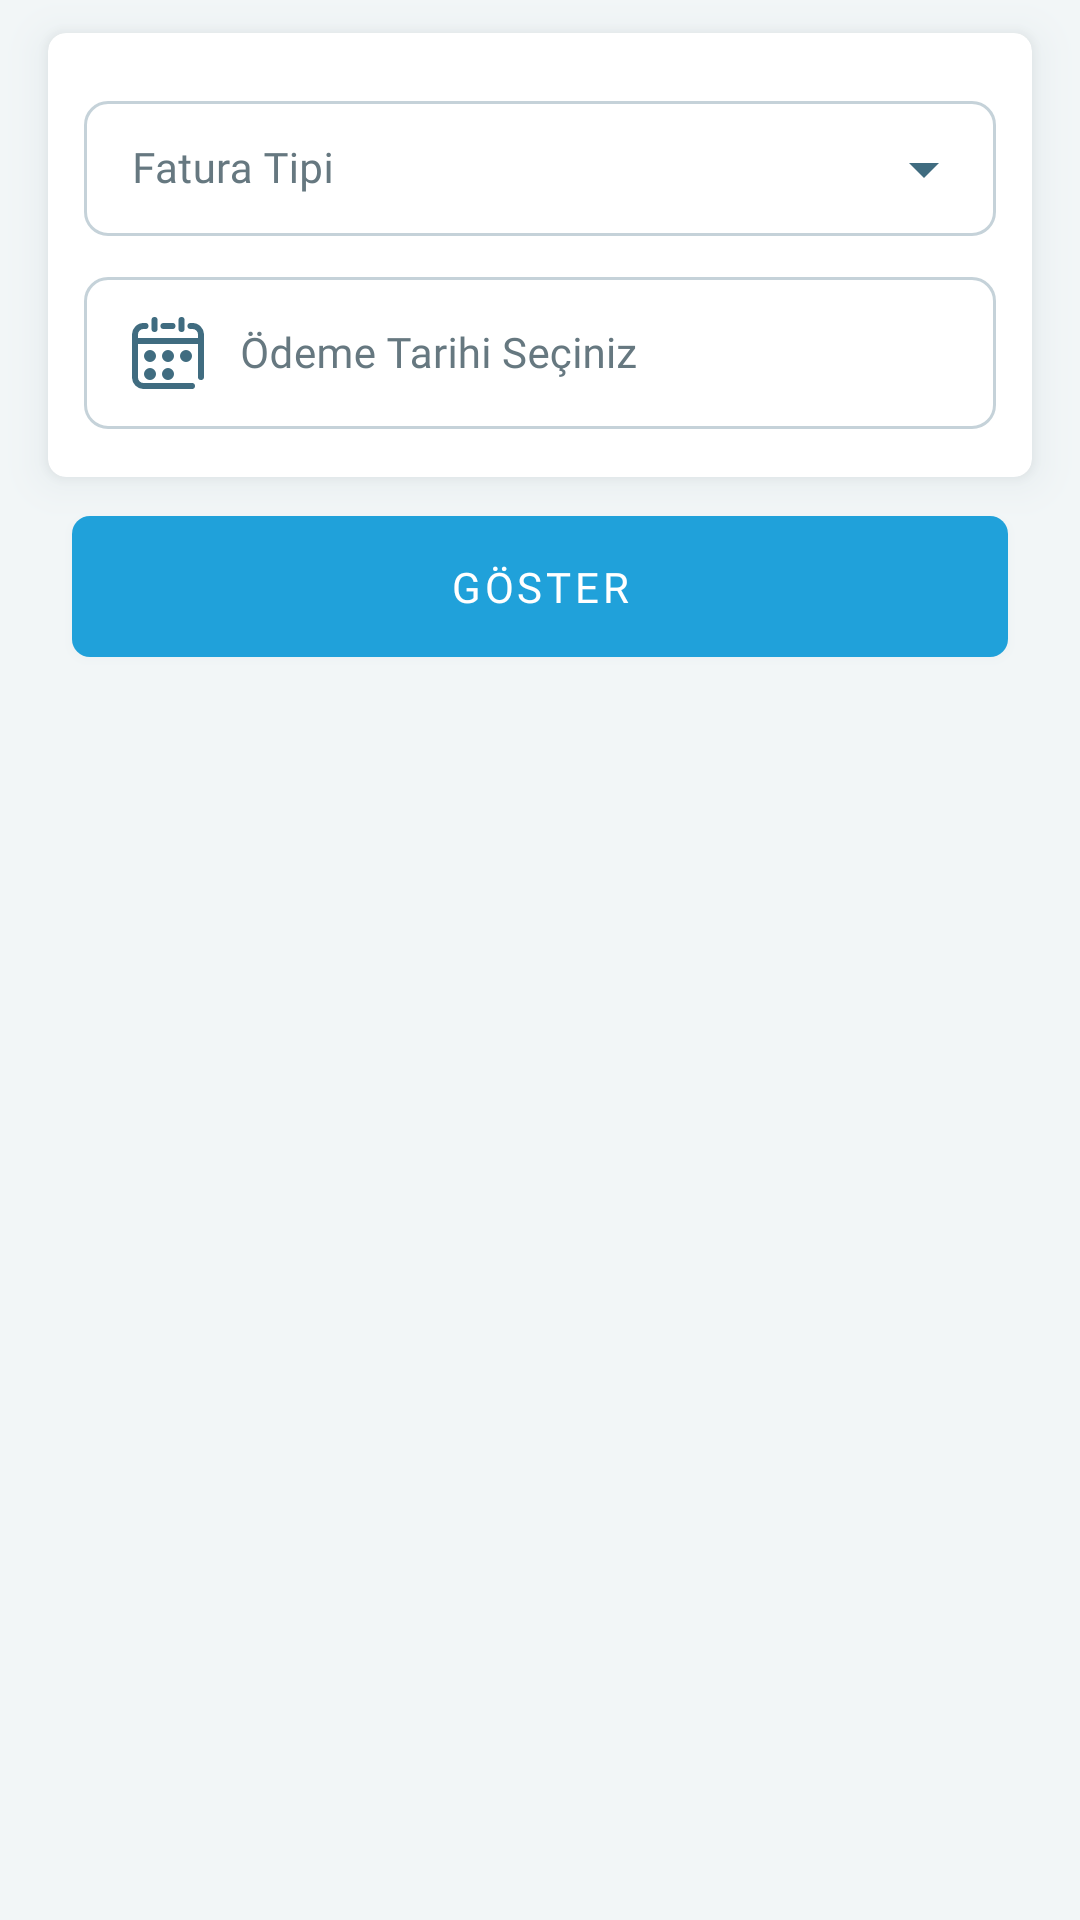

Here is an Android app screen rendered from its layout file. Give the layout XML and the strings, colors and styles it references.
<!-- AndroidManifest.xml: application theme MaterialTheme.NoActionBar.Light -->
<!-- res/layout/fragment_add_data.xml -->
<?xml version="1.0" encoding="utf-8"?>
<LinearLayout xmlns:android="http://schemas.android.com/apk/res/android"
    xmlns:app="http://schemas.android.com/apk/res-auto"
    xmlns:tools="http://schemas.android.com/tools"
    android:layout_width="match_parent"
    android:layout_height="match_parent"
    android:background="?thBack"
    android:orientation="vertical">



    <com.google.android.material.progressindicator.LinearProgressIndicator
        android:id="@+id/pgBar"
        android:layout_width="match_parent"
        android:layout_height="wrap_content"
        android:indeterminate="true"
        android:visibility="invisible"
        app:indicatorColor="@color/lightSuccess"
        app:trackCornerRadius="20dp" />


    <com.google.android.material.card.MaterialCardView
        android:id="@+id/detay"
        style="@style/myCard"
        android:layout_width="match_parent"
        android:layout_height="wrap_content">

        <LinearLayout
            style="@style/linearLayoutVertical"
            android:layout_width="match_parent"
            android:layout_height="match_parent">

            <com.google.android.material.textfield.TextInputLayout
                android:id="@+id/tilfaturaTip"
                style="@style/textInputLayoutStyleDrop"
                android:layout_width="match_parent"
                android:layout_height="@dimen/textInputHeight"
                android:layout_marginTop="4dp"
                android:hint="@string/faturaTip"
                app:endIconTint="?thText">

                <AutoCompleteTextView
                    android:id="@+id/spinnerFatura"
                    style="@style/r14"
                    android:layout_width="match_parent"
                    android:layout_height="wrap_content"
                    android:inputType="none"
                    tools:ignore="LabelFor" />

            </com.google.android.material.textfield.TextInputLayout>

            <com.google.android.material.textfield.TextInputLayout
                android:id="@+id/tilSelectDate"
                style="@style/textInputLayoutStyle"
                android:layout_width="match_parent"
                android:layout_height="@dimen/textInputHeight"
                android:layout_marginTop="4dp"
                android:layout_marginBottom="4dp"
                android:hint="@string/odemetarih">

                <com.google.android.material.textfield.TextInputEditText
                    android:id="@+id/selectDate"
                    style="@style/r14"
                    android:focusable="false"
                    android:drawableStart="@drawable/ic_calendar"
                    android:drawablePadding="12dp"
                    android:layout_width="match_parent"
                    android:layout_height="wrap_content"
                    />
            </com.google.android.material.textfield.TextInputLayout>

        </LinearLayout>

    </com.google.android.material.card.MaterialCardView>

    <com.google.android.material.button.MaterialButton
        android:id="@+id/btnAdd"
        style="@style/btnLarge"
        android:layout_width="match_parent"
        android:layout_height="wrap_content"
        android:layout_marginStart="24dp"
        android:layout_marginEnd="24dp"
        android:layout_marginBottom="8dp"
        android:text="@string/goster"
        app:background="?thBack"
        app:iconGravity="textEnd"
        tools:ignore="MissingConstraints" />


    <androidx.recyclerview.widget.RecyclerView
        android:id="@+id/recyclerview"
        android:layout_width="match_parent"
        android:layout_height="match_parent"
        android:layout_marginStart="@dimen/mr8"
        android:layout_marginTop="@dimen/mrTopBottom"
        android:layout_marginEnd="@dimen/mr8"
        />

    <ImageView
        android:id="@+id/imageView"
        android:visibility="gone"
        android:layout_width="wrap_content"
        android:layout_height="wrap_content"
        android:layout_gravity="center_horizontal"
        android:contentDescription="@string/todo"
        android:src="@drawable/iv_empty_state_not_found" />

    <TextView
        android:visibility="gone"
        android:id="@+id/titleTextView"
        style="@style/h16"
        android:layout_width="wrap_content"
        android:layout_height="wrap_content"
        android:layout_gravity="center_horizontal"
        android:layout_marginStart="@dimen/mr"
        android:layout_marginTop="20dp"
        android:layout_marginEnd="@dimen/mr"
        android:text="@string/not_found"
        android:textColor="?thTextSub"
        android:textAlignment="center" />

</LinearLayout>
<!-- resources referenced by this layout -->
<resources>
  <color name="lightSuccess">#17996E</color>
  <dimen name="mr">16dp</dimen>
  <dimen name="mr8">8dp</dimen>
  <dimen name="mrTopBottom">7dp</dimen>
  <dimen name="textInputHeight">56dp</dimen>
  <string name="faturaTip">Fatura Tipi</string>
  <string name="goster">Göster</string>
  <string name="not_found">Kayıt Bulunamadı !</string>
  <string name="odemetarih">Ödeme Tarihi Seçiniz</string>
  <string name="todo">TODO</string>
  <style name="h16" parent="TextAppearance.AppCompat" tools:keep="@style/h16">
          <item name="android:textColor">?thTextHeader</item>
          <item name="android:textSize">16sp</item>
          <item name="android:fontFamily">@font/roboto_bold</item>
      </style>
  <style name="linearLayoutVertical">
          <item name="android:layout_margin">@dimen/pd_card</item>
          <item name="android:orientation">vertical</item>
      </style>
  <style name="myCard" parent="Widget.MaterialComponents.CardView">
          <item name="cardElevation">8dp</item>
          <item name="cardBackgroundColor">?thCard</item>
          <item name="cardCornerRadius">6dp</item>
          <item name="android:outlineProvider">background</item>
          <item name="android:outlineSpotShadowColor" tools:targetApi="p">?thShadow</item>
          <item name="android:layout_marginStart">@dimen/mr</item>
          <item name="android:layout_marginEnd">@dimen/mr</item>
          <item name="android:layout_marginBottom">@dimen/mrTopBottom</item>
          <item name="android:layout_marginTop">@dimen/mrTopBottom</item>
      </style>
  <style name="r14" parent="TextAppearance.AppCompat" tools:keep="@style/r14">
          <item name="android:textColor">?thText</item>
          <item name="android:textSize">14sp</item>
          <item name="android:fontFamily">@font/roboto</item>
      </style>
  <color name="sWhite">#FFFFFF</color>
  <dimen name="pd_card">12dp</dimen>
  <style name="cursorTheme" parent="ThemeOverlay.MaterialComponents.TextInputEditText.OutlinedBox">
          <item name="colorControlActivated">?thColorAccent</item>
      </style>
  <style name="AppTheme.Widget.ActionButton" parent="@style/Widget.AppCompat.ActionButton">
          <item name="textAllCaps">false</item>
      </style>
  <color name="lightCardBorder">#33406B80</color>
  <color name="lightPrimary">#20A1DA</color>
  <color name="lightAccent">#20A1DA</color>
  <color name="lightBack">#F2F6F7</color>
  <color name="lightText">#406C80</color>
  <color name="lightHeaderText">#335766</color>
  <color name="lightSubText">#667880</color>
  <color name="lightCardBack">#FFFFFF</color>
  <color name="lightWarning">#D99B21</color>
  <color name="lightError">#D95757</color>
  <color name="lightStroke">#1A406B80</color>
  <color name="lightShadow">#80406B80</color>
  <color name="lightTertiary">#D97D21</color>
  <style name="BaseBottomSheetDialog" parent="@style/Theme.Design.Light.BottomSheetDialog">
          <item name="android:windowIsFloating">false</item>
          <item name="bottomSheetStyle">@style/BottomSheet</item>
      </style>
  <style name="BottomSheet" parent="@style/Widget.Design.BottomSheet.Modal">
          <item name="android:background">@drawable/rounded_dialog</item>
          <item name="behavior_peekHeight">512dp</item>
      </style>
  <!-- drawable rounded_dialog (drawable) -->
  <?xml version="1.0" encoding="utf-8"?>
  <shape xmlns:android="http://schemas.android.com/apk/res/android"
      android:shape="rectangle">
      <corners
          android:topLeftRadius="16dp"
          android:topRightRadius="16dp" />
      <padding android:top="12dp" />
      <solid android:color="?thBack" />
  </shape>
</resources>
